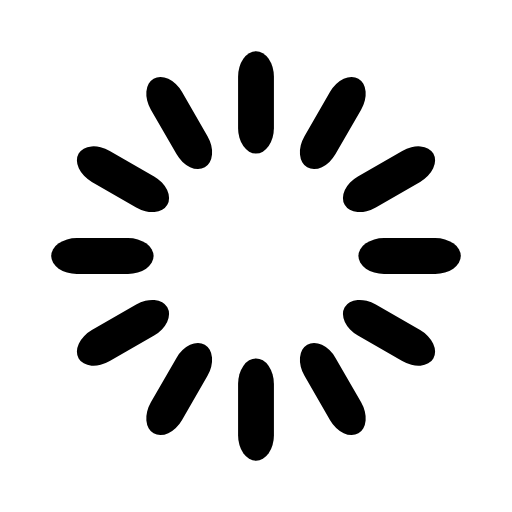
t = 0.00 s
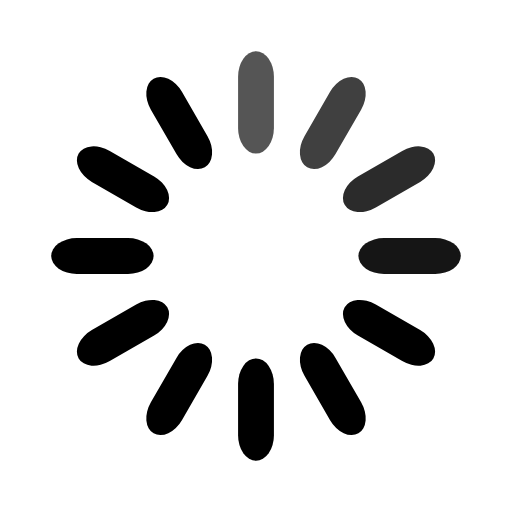
t = 0.30 s
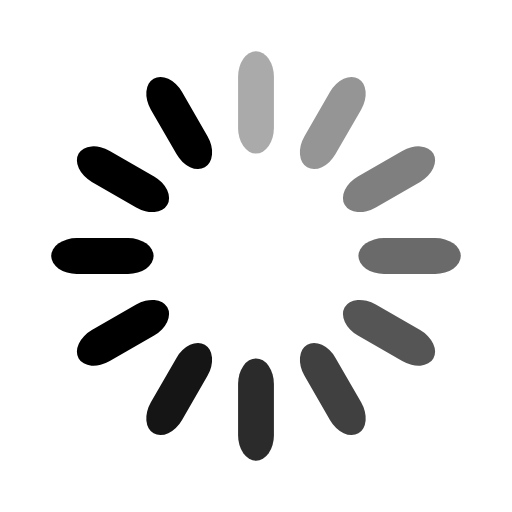
t = 0.60 s
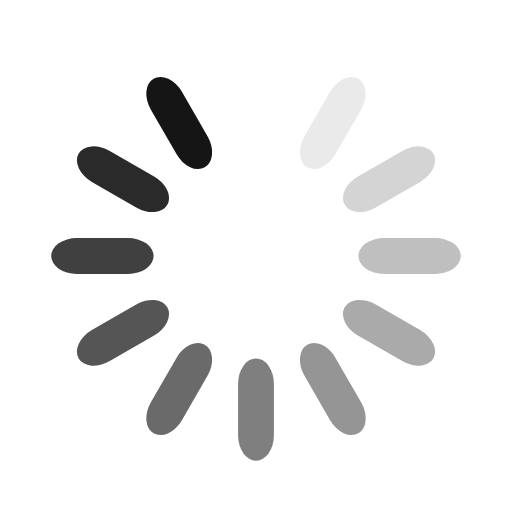
t = 0.90 s
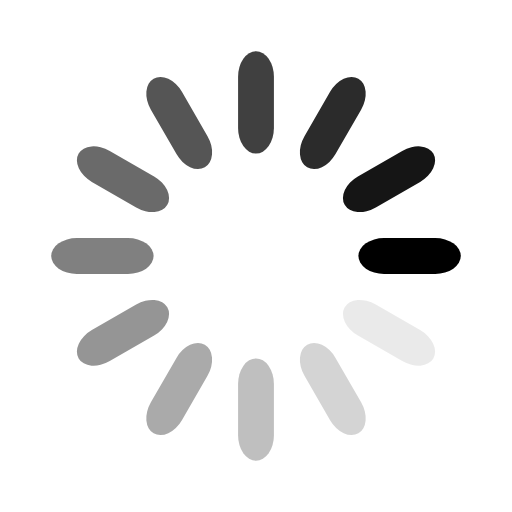
t = 1.13 s
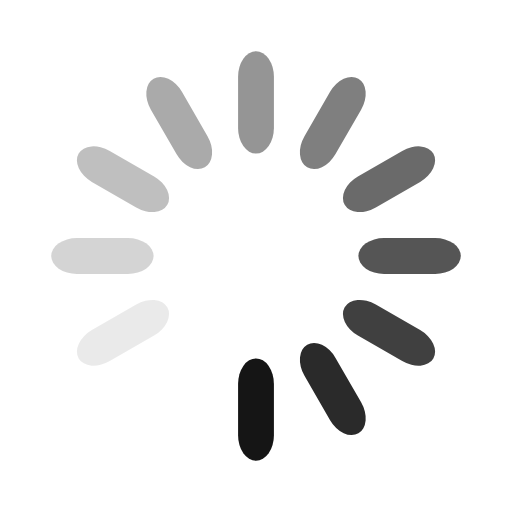
t = 1.43 s

The animated SVG that drew these frames (rendered in a browser with its animation timeline set to each time). Animation: 12 SMIL elements (animate=12); one cycle of 1.73 s, repeats indefinitely.

<svg width="120" height="120" xmlns="http://www.w3.org/2000/svg" viewBox="0 0 100 100" preserveAspectRatio="xMidYMid" class="uil-default"><path fill="none" class="bk" d="M0 0h100v100H0z"/><rect x="46.5" y="40" width="7" height="20" rx="5" ry="5" transform="translate(0 -30)"><animate attributeName="opacity" from="1" to="0" dur="0.9s" begin="0s" repeatCount="indefinite"/></rect><rect x="46.5" y="40" width="7" height="20" rx="5" ry="5" transform="rotate(30 105.98 65)"><animate attributeName="opacity" from="1" to="0" dur="0.9s" begin="0.075s" repeatCount="indefinite"/></rect><rect x="46.5" y="40" width="7" height="20" rx="5" ry="5" transform="rotate(60 75.98 65)"><animate attributeName="opacity" from="1" to="0" dur="0.9s" begin="0.15s" repeatCount="indefinite"/></rect><rect x="46.5" y="40" width="7" height="20" rx="5" ry="5" transform="rotate(90 65 65)"><animate attributeName="opacity" from="1" to="0" dur="0.9s" begin="0.225s" repeatCount="indefinite"/></rect><rect x="46.5" y="40" width="7" height="20" rx="5" ry="5" transform="rotate(120 58.66 65)"><animate attributeName="opacity" from="1" to="0" dur="0.9s" begin="0.3s" repeatCount="indefinite"/></rect><rect x="46.5" y="40" width="7" height="20" rx="5" ry="5" transform="rotate(150 54.02 65)"><animate attributeName="opacity" from="1" to="0" dur="0.9s" begin="0.375s" repeatCount="indefinite"/></rect><rect x="46.5" y="40" width="7" height="20" rx="5" ry="5" transform="rotate(180 50 65)"><animate attributeName="opacity" from="1" to="0" dur="0.9s" begin="0.45s" repeatCount="indefinite"/></rect><rect x="46.5" y="40" width="7" height="20" rx="5" ry="5" transform="rotate(-150 45.98 65)"><animate attributeName="opacity" from="1" to="0" dur="0.9s" begin="0.525s" repeatCount="indefinite"/></rect><rect x="46.5" y="40" width="7" height="20" rx="5" ry="5" transform="rotate(-120 41.34 65)"><animate attributeName="opacity" from="1" to="0" dur="0.9s" begin="0.6s" repeatCount="indefinite"/></rect><rect x="46.5" y="40" width="7" height="20" rx="5" ry="5" transform="rotate(-90 35 65)"><animate attributeName="opacity" from="1" to="0" dur="0.9s" begin="0.6749999999999999s" repeatCount="indefinite"/></rect><rect x="46.5" y="40" width="7" height="20" rx="5" ry="5" transform="rotate(-60 24.02 65)"><animate attributeName="opacity" from="1" to="0" dur="0.9s" begin="0.75s" repeatCount="indefinite"/></rect><rect x="46.5" y="40" width="7" height="20" rx="5" ry="5" transform="rotate(-30 -5.98 65)"><animate attributeName="opacity" from="1" to="0" dur="0.9s" begin="0.8250000000000001s" repeatCount="indefinite"/></rect></svg>
